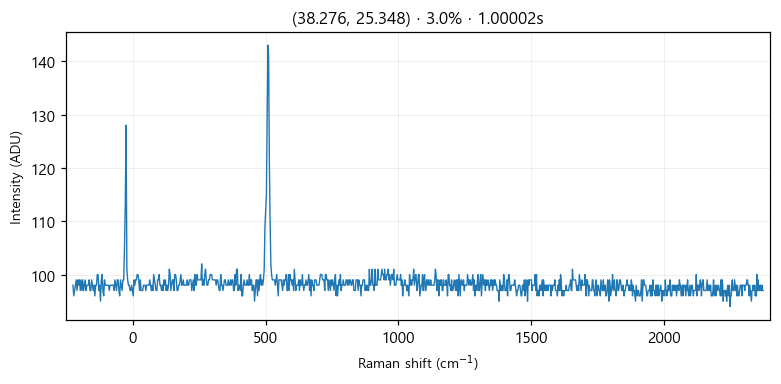

Values plotted in this chart, from the file beside it:
# laser_power_pct, 3.0
# exposure_time, 1
# laser_nm, 532
# mode, single
pixel_index, raman_shift_cm-1, wavelength_nm, intensity
0, -225.3, 525.7, 98.0
1, -222.2, 525.8, 96.0
2, -219.2, 525.9, 97.0
3, -216.1, 526, 98.0
4, -213, 526.1, 99.0
5, -210, 526.1, 97.0
6, -206.9, 526.2, 99.0
7, -203.8, 526.3, 98.0
8, -200.8, 526.4, 99.0
9, -197.7, 526.5, 97.0
10, -194.7, 526.6, 99.0
11, -191.6, 526.7, 97.0
12, -188.6, 526.7, 99.0
13, -185.5, 526.8, 97.0
14, -182.4, 526.9, 98.0
15, -179.4, 527, 99.0
16, -176.3, 527.1, 97.0
17, -173.3, 527.2, 98.0
18, -170.2, 527.2, 98.0
19, -167.2, 527.3, 98.0
20, -164.2, 527.4, 99.0
21, -161.1, 527.5, 97.0
22, -158.1, 527.6, 97.0
23, -155, 527.7, 99.0
24, -152, 527.8, 98.0
25, -148.9, 527.8, 97.0
26, -145.9, 527.9, 98.0
27, -142.9, 528, 96.0
28, -139.8, 528.1, 98.0
29, -136.8, 528.2, 98.0
30, -133.8, 528.3, 100.0
31, -130.7, 528.3, 100.0
32, -127.7, 528.4, 97.0
33, -124.7, 528.5, 98.0
34, -121.6, 528.6, 95.0
35, -118.6, 528.7, 99.0
36, -115.6, 528.8, 100.0
37, -112.6, 528.9, 97.0
38, -109.5, 528.9, 96.0
39, -106.5, 529, 99.0
40, -103.5, 529.1, 98.0
41, -100.5, 529.2, 98.0
42, -97.44, 529.3, 98.0
43, -94.42, 529.4, 98.0
44, -91.41, 529.4, 98.0
45, -88.39, 529.5, 97.0
46, -85.38, 529.6, 98.0
47, -82.36, 529.7, 98.0
48, -79.35, 529.8, 98.0
49, -76.34, 529.9, 98.0
50, -73.33, 530, 98.0
51, -70.32, 530, 97.0
52, -67.31, 530.1, 99.0
53, -64.3, 530.2, 98.0
54, -61.3, 530.3, 97.0
55, -58.29, 530.4, 99.0
... 968 more rows
